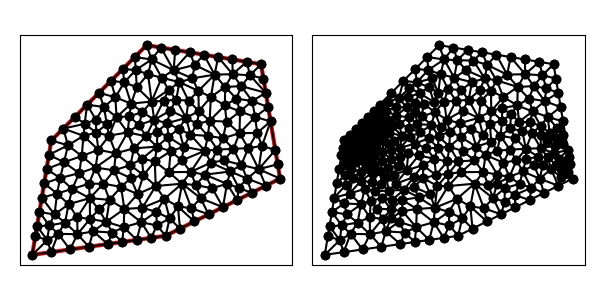

The data file committed next to this chart (first rows):
4.000000000000000000e+00, 1.100000000000000000e+01, 3.000000000000000000e+00, 5.000000000000000000e+00, 1.000000000000000000e+01, 6.000000000000000000e+00, 1.600000000000000000e+01, 9.000000000000000000e+00, 1.500000000000000000e+01, 1.500000000000000000e+01, 9.000000000000000000e+00, 1.600000000000000000e+01, 1.236999999999999922e+01, 1.328000000000000114e+01, 1.171343877551020540e+01, 1.360129591836735052e+01, 1.173657365614748649e+01, 1.254631113247711305e+01, 1.194000414388589526e+01, 1.314253568361482216e+01, 0.000000000000000000e+00, 3.937518846293204255e-01
4.000000000000000000e+00, 1.100000000000000000e+01, 3.000000000000000000e+00, 5.000000000000000000e+00, 1.000000000000000000e+01, 6.000000000000000000e+00, 1.600000000000000000e+01, 9.000000000000000000e+00, 1.500000000000000000e+01, 1.500000000000000000e+01, 9.000000000000000000e+00, 1.600000000000000000e+01, 1.173657365614748649e+01, 1.254631113247711305e+01, 1.171343877551020540e+01, 1.360129591836735052e+01, 1.119657142857142951e+01, 1.308442857142857463e+01, 1.154886128674304047e+01, 1.307734520742434547e+01, 0.000000000000000000e+00, 3.489523391525286566e-01
4.000000000000000000e+00, 1.100000000000000000e+01, 3.000000000000000000e+00, 5.000000000000000000e+00, 1.000000000000000000e+01, 6.000000000000000000e+00, 1.600000000000000000e+01, 9.000000000000000000e+00, 1.500000000000000000e+01, 1.500000000000000000e+01, 9.000000000000000000e+00, 1.600000000000000000e+01, 1.072116242890598770e+01, 1.405591652726664442e+01, 1.041316326530612102e+01, 1.468530612244897959e+01, 9.789728789791800168e+00, 1.429267656622539562e+01, 1.030801816133463689e+01, 1.434463307198033988e+01, 0.000000000000000000e+00, 4.350633711573989038e-01
4.000000000000000000e+00, 1.100000000000000000e+01, 3.000000000000000000e+00, 5.000000000000000000e+00, 1.000000000000000000e+01, 6.000000000000000000e+00, 1.600000000000000000e+01, 9.000000000000000000e+00, 1.500000000000000000e+01, 1.500000000000000000e+01, 9.000000000000000000e+00, 1.600000000000000000e+01, 1.139214285714285602e+01, 1.425785714285714434e+01, 1.171343877551020540e+01, 1.360129591836735052e+01, 1.256557142857142573e+01, 1.445342857142857262e+01, 1.189038435374149572e+01, 1.410419387755102427e+01, 0.000000000000000000e+00, 3.788281235658534363e-01
4.000000000000000000e+00, 1.100000000000000000e+01, 3.000000000000000000e+00, 5.000000000000000000e+00, 1.000000000000000000e+01, 6.000000000000000000e+00, 1.600000000000000000e+01, 9.000000000000000000e+00, 1.500000000000000000e+01, 1.500000000000000000e+01, 9.000000000000000000e+00, 1.600000000000000000e+01, 7.420012924154531397e+00, 1.222138790211652370e+01, 8.187377793985856300e+00, 1.293072655136598392e+01, 7.360325205865855480e+00, 1.326467479413414452e+01, 7.655905308002080467e+00, 1.280559641587221620e+01, 0.000000000000000000e+00, 2.321123515584131436e-01
4.000000000000000000e+00, 1.100000000000000000e+01, 3.000000000000000000e+00, 5.000000000000000000e+00, 1.000000000000000000e+01, 6.000000000000000000e+00, 1.600000000000000000e+01, 9.000000000000000000e+00, 1.500000000000000000e+01, 1.500000000000000000e+01, 9.000000000000000000e+00, 1.600000000000000000e+01, 1.013806367931940500e+01, 1.118504622125700898e+01, 1.025888855884999451e+01, 1.043495647349797117e+01, 1.094305543163242156e+01, 1.067056624649148233e+01, 1.044666922326727310e+01, 1.076352298041548750e+01, 0.000000000000000000e+00, 3.780072867788072943e-01
4.000000000000000000e+00, 1.100000000000000000e+01, 3.000000000000000000e+00, 5.000000000000000000e+00, 1.000000000000000000e+01, 6.000000000000000000e+00, 1.600000000000000000e+01, 9.000000000000000000e+00, 1.500000000000000000e+01, 1.500000000000000000e+01, 9.000000000000000000e+00, 1.600000000000000000e+01, 9.476196869154577485e+00, 8.608308693584659110e+00, 8.833133900979657227e+00, 9.181882283573711945e+00, 8.522824969314935828e+00, 8.186706573437140477e+00, 8.944051913149722921e+00, 8.658965850198503844e+00, 0.000000000000000000e+00, 3.820099630051511652e-01
4.000000000000000000e+00, 1.100000000000000000e+01, 3.000000000000000000e+00, 5.000000000000000000e+00, 1.000000000000000000e+01, 6.000000000000000000e+00, 1.600000000000000000e+01, 9.000000000000000000e+00, 1.500000000000000000e+01, 1.500000000000000000e+01, 9.000000000000000000e+00, 1.600000000000000000e+01, 1.230361088958726690e+01, 1.203676078188970955e+01, 1.221298022356308977e+01, 1.124217477090733475e+01, 1.300247471868615179e+01, 1.111458445527463823e+01, 1.250635527727883556e+01, 1.146450666935722751e+01, 0.000000000000000000e+00, 3.439890619546832062e-01
4.000000000000000000e+00, 1.100000000000000000e+01, 3.000000000000000000e+00, 5.000000000000000000e+00, 1.000000000000000000e+01, 6.000000000000000000e+00, 1.600000000000000000e+01, 9.000000000000000000e+00, 1.500000000000000000e+01, 1.500000000000000000e+01, 9.000000000000000000e+00, 1.600000000000000000e+01, 8.480894517714061109e+00, 1.378914415982139197e+01, 9.259100550414409270e+00, 1.304366444504432287e+01, 9.075667230242631334e+00, 1.447418304780210363e+01, 8.938554099457034496e+00, 1.376899721755594008e+01, 0.000000000000000000e+00, 2.672333143064645200e-01
4.000000000000000000e+00, 1.100000000000000000e+01, 3.000000000000000000e+00, 5.000000000000000000e+00, 1.000000000000000000e+01, 6.000000000000000000e+00, 1.600000000000000000e+01, 9.000000000000000000e+00, 1.500000000000000000e+01, 1.500000000000000000e+01, 9.000000000000000000e+00, 1.600000000000000000e+01, 1.023838944990929534e+01, 1.256245297406445971e+01, 9.885385227281958009e+00, 1.308112826049570465e+01, 9.397082473586181095e+00, 1.208740825354460213e+01, 9.840285716925810888e+00, 1.257699649603492276e+01, 0.000000000000000000e+00, 3.131020159292270955e-01
4.000000000000000000e+00, 1.100000000000000000e+01, 3.000000000000000000e+00, 5.000000000000000000e+00, 1.000000000000000000e+01, 6.000000000000000000e+00, 1.600000000000000000e+01, 9.000000000000000000e+00, 1.500000000000000000e+01, 1.500000000000000000e+01, 9.000000000000000000e+00, 1.600000000000000000e+01, 1.425000000000000000e+01, 1.512500000000000000e+01, 1.350000000000000000e+01, 1.525000000000000000e+01, 1.350900688880356704e+01, 1.447585991160699592e+01, 1.375300229626785686e+01, 1.495028663720233197e+01, 0.000000000000000000e+00, 3.397989015645987432e-01
4.000000000000000000e+00, 1.100000000000000000e+01, 3.000000000000000000e+00, 5.000000000000000000e+00, 1.000000000000000000e+01, 6.000000000000000000e+00, 1.600000000000000000e+01, 9.000000000000000000e+00, 1.500000000000000000e+01, 1.500000000000000000e+01, 9.000000000000000000e+00, 1.600000000000000000e+01, 8.375000000000000000e+00, 1.537500000000000000e+01, 8.430069091718040752e+00, 1.469493090828195925e+01, 9.260102352871292908e+00, 1.524811411722775389e+01, 8.688390481529777887e+00, 1.510601500850324008e+01, 0.000000000000000000e+00, 3.503885389996524991e-01
4.000000000000000000e+00, 1.100000000000000000e+01, 3.000000000000000000e+00, 5.000000000000000000e+00, 1.000000000000000000e+01, 6.000000000000000000e+00, 1.600000000000000000e+01, 9.000000000000000000e+00, 1.500000000000000000e+01, 1.500000000000000000e+01, 9.000000000000000000e+00, 1.600000000000000000e+01, 1.152502224824356070e+01, 1.496263348946135885e+01, 1.256557142857142573e+01, 1.445342857142857262e+01, 1.200000000000000000e+01, 1.550000000000000000e+01, 1.203019789227166392e+01, 1.497202068696330990e+01, 0.000000000000000000e+00, 4.057374628234882707e-01
4.000000000000000000e+00, 1.100000000000000000e+01, 3.000000000000000000e+00, 5.000000000000000000e+00, 1.000000000000000000e+01, 6.000000000000000000e+00, 1.600000000000000000e+01, 9.000000000000000000e+00, 1.500000000000000000e+01, 1.500000000000000000e+01, 9.000000000000000000e+00, 1.600000000000000000e+01, 1.072116242890598770e+01, 1.405591652726664442e+01, 1.119657142857142951e+01, 1.308442857142857463e+01, 1.171343877551020540e+01, 1.360129591836735052e+01, 1.121039087766254028e+01, 1.358054700568752260e+01, 0.000000000000000000e+00, 3.489523391525286566e-01
4.000000000000000000e+00, 1.100000000000000000e+01, 3.000000000000000000e+00, 5.000000000000000000e+00, 1.000000000000000000e+01, 6.000000000000000000e+00, 1.600000000000000000e+01, 9.000000000000000000e+00, 1.500000000000000000e+01, 1.500000000000000000e+01, 9.000000000000000000e+00, 1.600000000000000000e+01, 9.885385227281958009e+00, 1.308112826049570465e+01, 1.015000000000000036e+01, 1.365000000000000036e+01, 9.259100550414409270e+00, 1.304366444504432287e+01, 9.764828592565455878e+00, 1.325826423518000929e+01, 0.000000000000000000e+00, 3.186879426144633154e-01
4.000000000000000000e+00, 1.100000000000000000e+01, 3.000000000000000000e+00, 5.000000000000000000e+00, 1.000000000000000000e+01, 6.000000000000000000e+00, 1.600000000000000000e+01, 9.000000000000000000e+00, 1.500000000000000000e+01, 1.500000000000000000e+01, 9.000000000000000000e+00, 1.600000000000000000e+01, 1.370662667428226555e+01, 1.319667725563647309e+01, 1.396541265274754373e+01, 1.385050578861605786e+01, 1.311735904401609609e+01, 1.380803810440362334e+01, 1.359646612368196905e+01, 1.361840704955205261e+01, 0.000000000000000000e+00, 3.563182625146249505e-01
4.000000000000000000e+00, 1.100000000000000000e+01, 3.000000000000000000e+00, 5.000000000000000000e+00, 1.000000000000000000e+01, 6.000000000000000000e+00, 1.600000000000000000e+01, 9.000000000000000000e+00, 1.500000000000000000e+01, 1.500000000000000000e+01, 9.000000000000000000e+00, 1.600000000000000000e+01, 1.125000000000000000e+01, 1.562500000000000000e+01, 1.050000000000000000e+01, 1.575000000000000000e+01, 1.041316326530612102e+01, 1.468530612244897959e+01, 1.072105442176870760e+01, 1.535343537414965986e+01, 0.000000000000000000e+00, 3.498795768530477135e-01
4.000000000000000000e+00, 1.100000000000000000e+01, 3.000000000000000000e+00, 5.000000000000000000e+00, 1.000000000000000000e+01, 6.000000000000000000e+00, 1.600000000000000000e+01, 9.000000000000000000e+00, 1.500000000000000000e+01, 1.500000000000000000e+01, 9.000000000000000000e+00, 1.600000000000000000e+01, 1.119657142857142951e+01, 1.308442857142857463e+01, 1.106706698143429790e+01, 1.218171053400630299e+01, 1.173657365614748649e+01, 1.254631113247711305e+01, 1.133340402205107011e+01, 1.260415007930399689e+01, 0.000000000000000000e+00, 3.489523391525286566e-01
4.000000000000000000e+00, 1.100000000000000000e+01, 3.000000000000000000e+00, 5.000000000000000000e+00, 1.000000000000000000e+01, 6.000000000000000000e+00, 1.600000000000000000e+01, 9.000000000000000000e+00, 1.500000000000000000e+01, 1.500000000000000000e+01, 9.000000000000000000e+00, 1.600000000000000000e+01, 1.310301014089561988e+01, 1.283597098481386212e+01, 1.370662667428226555e+01, 1.319667725563647309e+01, 1.311735904401609609e+01, 1.380803810440362334e+01, 1.330899861973132658e+01, 1.328022878161798559e+01, 0.000000000000000000e+00, 3.563182625146249505e-01
4.000000000000000000e+00, 1.100000000000000000e+01, 3.000000000000000000e+00, 5.000000000000000000e+00, 1.000000000000000000e+01, 6.000000000000000000e+00, 1.600000000000000000e+01, 9.000000000000000000e+00, 1.500000000000000000e+01, 1.500000000000000000e+01, 9.000000000000000000e+00, 1.600000000000000000e+01, 1.275000000000000000e+01, 1.537500000000000000e+01, 1.200000000000000000e+01, 1.550000000000000000e+01, 1.256557142857142573e+01, 1.445342857142857262e+01, 1.243852380952380798e+01, 1.510947619047619206e+01, 0.000000000000000000e+00, 5.000000000000000000e-01
4.000000000000000000e+00, 1.100000000000000000e+01, 3.000000000000000000e+00, 5.000000000000000000e+00, 1.000000000000000000e+01, 6.000000000000000000e+00, 1.600000000000000000e+01, 9.000000000000000000e+00, 1.500000000000000000e+01, 1.500000000000000000e+01, 9.000000000000000000e+00, 1.600000000000000000e+01, 1.041316326530612102e+01, 1.468530612244897959e+01, 1.152502224824356070e+01, 1.496263348946135885e+01, 1.125000000000000000e+01, 1.562500000000000000e+01, 1.106272850451656176e+01, 1.509097987063677948e+01, 0.000000000000000000e+00, 4.057374628234882707e-01
4.000000000000000000e+00, 1.100000000000000000e+01, 3.000000000000000000e+00, 5.000000000000000000e+00, 1.000000000000000000e+01, 6.000000000000000000e+00, 1.600000000000000000e+01, 9.000000000000000000e+00, 1.500000000000000000e+01, 1.500000000000000000e+01, 9.000000000000000000e+00, 1.600000000000000000e+01, 9.260102352871292908e+00, 1.524811411722775389e+01, 9.750000000000000000e+00, 1.587500000000000000e+01, 9.000000000000000000e+00, 1.600000000000000000e+01, 9.336700784290430377e+00, 1.570770470574258582e+01, 0.000000000000000000e+00, 4.324554875067476711e-01
4.000000000000000000e+00, 1.100000000000000000e+01, 3.000000000000000000e+00, 5.000000000000000000e+00, 1.000000000000000000e+01, 6.000000000000000000e+00, 1.600000000000000000e+01, 9.000000000000000000e+00, 1.500000000000000000e+01, 1.500000000000000000e+01, 9.000000000000000000e+00, 1.600000000000000000e+01, 1.072116242890598770e+01, 1.405591652726664442e+01, 1.015000000000000036e+01, 1.365000000000000036e+01, 1.054777647276462105e+01, 1.313496353972197994e+01, 1.047297963389020303e+01, 1.361362668899620765e+01, 0.000000000000000000e+00, 3.186879426144633154e-01
4.000000000000000000e+00, 1.100000000000000000e+01, 3.000000000000000000e+00, 5.000000000000000000e+00, 1.000000000000000000e+01, 6.000000000000000000e+00, 1.600000000000000000e+01, 9.000000000000000000e+00, 1.500000000000000000e+01, 1.500000000000000000e+01, 9.000000000000000000e+00, 1.600000000000000000e+01, 1.139214285714285602e+01, 1.425785714285714434e+01, 1.041316326530612102e+01, 1.468530612244897959e+01, 1.072116242890598770e+01, 1.405591652726664442e+01, 1.084215618378498824e+01, 1.433302659752425789e+01, 0.000000000000000000e+00, 3.788281235658534363e-01
4.000000000000000000e+00, 1.100000000000000000e+01, 3.000000000000000000e+00, 5.000000000000000000e+00, 1.000000000000000000e+01, 6.000000000000000000e+00, 1.600000000000000000e+01, 9.000000000000000000e+00, 1.500000000000000000e+01, 1.500000000000000000e+01, 9.000000000000000000e+00, 1.600000000000000000e+01, 1.256557142857142573e+01, 1.445342857142857262e+01, 1.152502224824356070e+01, 1.496263348946135885e+01, 1.139214285714285602e+01, 1.425785714285714434e+01, 1.182757884465261355e+01, 1.455797306791569135e+01, 0.000000000000000000e+00, 3.788281235658534363e-01
4.000000000000000000e+00, 1.100000000000000000e+01, 3.000000000000000000e+00, 5.000000000000000000e+00, 1.000000000000000000e+01, 6.000000000000000000e+00, 1.600000000000000000e+01, 9.000000000000000000e+00, 1.500000000000000000e+01, 1.500000000000000000e+01, 9.000000000000000000e+00, 1.600000000000000000e+01, 1.152502224824356070e+01, 1.496263348946135885e+01, 1.041316326530612102e+01, 1.468530612244897959e+01, 1.139214285714285602e+01, 1.425785714285714434e+01, 1.111010945689751317e+01, 1.463526558492249308e+01, 0.000000000000000000e+00, 3.788281235658534363e-01
4.000000000000000000e+00, 1.100000000000000000e+01, 3.000000000000000000e+00, 5.000000000000000000e+00, 1.000000000000000000e+01, 6.000000000000000000e+00, 1.600000000000000000e+01, 9.000000000000000000e+00, 1.500000000000000000e+01, 1.500000000000000000e+01, 9.000000000000000000e+00, 1.600000000000000000e+01, 1.200000000000000000e+01, 1.550000000000000000e+01, 1.125000000000000000e+01, 1.562500000000000000e+01, 1.152502224824356070e+01, 1.496263348946135885e+01, 1.159167408274785238e+01, 1.536254449648711962e+01, 0.000000000000000000e+00, 4.057374628234882707e-01
4.000000000000000000e+00, 1.100000000000000000e+01, 3.000000000000000000e+00, 5.000000000000000000e+00, 1.000000000000000000e+01, 6.000000000000000000e+00, 1.600000000000000000e+01, 9.000000000000000000e+00, 1.500000000000000000e+01, 1.500000000000000000e+01, 9.000000000000000000e+00, 1.600000000000000000e+01, 1.041316326530612102e+01, 1.468530612244897959e+01, 9.750000000000000000e+00, 1.587500000000000000e+01, 9.260102352871292908e+00, 1.524811411722775389e+01, 9.807755206059137976e+00, 1.526947341322557783e+01, 0.000000000000000000e+00, 4.324554875067476711e-01
4.000000000000000000e+00, 1.100000000000000000e+01, 3.000000000000000000e+00, 5.000000000000000000e+00, 1.000000000000000000e+01, 6.000000000000000000e+00, 1.600000000000000000e+01, 9.000000000000000000e+00, 1.500000000000000000e+01, 1.500000000000000000e+01, 9.000000000000000000e+00, 1.600000000000000000e+01, 1.041316326530612102e+01, 1.468530612244897959e+01, 1.050000000000000000e+01, 1.575000000000000000e+01, 9.750000000000000000e+00, 1.587500000000000000e+01, 1.022105442176870760e+01, 1.543676870748299201e+01, 0.000000000000000000e+00, 3.498795768530477135e-01
4.000000000000000000e+00, 1.100000000000000000e+01, 3.000000000000000000e+00, 5.000000000000000000e+00, 1.000000000000000000e+01, 6.000000000000000000e+00, 1.600000000000000000e+01, 9.000000000000000000e+00, 1.500000000000000000e+01, 1.500000000000000000e+01, 9.000000000000000000e+00, 1.600000000000000000e+01, 8.480894517714061109e+00, 1.378914415982139197e+01, 9.075667230242631334e+00, 1.447418304780210363e+01, 8.430069091718040752e+00, 1.469493090828195925e+01, 8.662210279891576548e+00, 1.431941937196848613e+01, 0.000000000000000000e+00, 2.672333143064645200e-01
4.000000000000000000e+00, 1.100000000000000000e+01, 3.000000000000000000e+00, 5.000000000000000000e+00, 1.000000000000000000e+01, 6.000000000000000000e+00, 1.600000000000000000e+01, 9.000000000000000000e+00, 1.500000000000000000e+01, 1.500000000000000000e+01, 9.000000000000000000e+00, 1.600000000000000000e+01, 9.789728789791800168e+00, 1.429267656622539562e+01, 1.015000000000000036e+01, 1.365000000000000036e+01, 1.072116242890598770e+01, 1.405591652726664442e+01, 1.022029707289926215e+01, 1.399953103116401287e+01, 0.000000000000000000e+00, 3.186879426144633154e-01
4.000000000000000000e+00, 1.100000000000000000e+01, 3.000000000000000000e+00, 5.000000000000000000e+00, 1.000000000000000000e+01, 6.000000000000000000e+00, 1.600000000000000000e+01, 9.000000000000000000e+00, 1.500000000000000000e+01, 1.500000000000000000e+01, 9.000000000000000000e+00, 1.600000000000000000e+01, 7.125000000000000000e+00, 1.412500000000000000e+01, 6.500000000000000000e+00, 1.350000000000000000e+01, 7.360325205865855480e+00, 1.326467479413414452e+01, 6.995108401955285160e+00, 1.362989159804471484e+01, 0.000000000000000000e+00, 2.109204041322185474e-01
4.000000000000000000e+00, 1.100000000000000000e+01, 3.000000000000000000e+00, 5.000000000000000000e+00, 1.000000000000000000e+01, 6.000000000000000000e+00, 1.600000000000000000e+01, 9.000000000000000000e+00, 1.500000000000000000e+01, 1.500000000000000000e+01, 9.000000000000000000e+00, 1.600000000000000000e+01, 8.430069091718040752e+00, 1.469493090828195925e+01, 8.375000000000000000e+00, 1.537500000000000000e+01, 7.750000000000000000e+00, 1.475000000000000000e+01, 8.185023030572679659e+00, 1.493997696942732034e+01, 0.000000000000000000e+00, 3.181671589486910201e-01
4.000000000000000000e+00, 1.100000000000000000e+01, 3.000000000000000000e+00, 5.000000000000000000e+00, 1.000000000000000000e+01, 6.000000000000000000e+00, 1.600000000000000000e+01, 9.000000000000000000e+00, 1.500000000000000000e+01, 1.500000000000000000e+01, 9.000000000000000000e+00, 1.600000000000000000e+01, 9.260102352871292908e+00, 1.524811411722775389e+01, 9.075667230242631334e+00, 1.447418304780210363e+01, 9.789728789791800168e+00, 1.429267656622539562e+01, 9.375166124301907544e+00, 1.467165791041841771e+01, 0.000000000000000000e+00, 3.416757982182399567e-01
4.000000000000000000e+00, 1.100000000000000000e+01, 3.000000000000000000e+00, 5.000000000000000000e+00, 1.000000000000000000e+01, 6.000000000000000000e+00, 1.600000000000000000e+01, 9.000000000000000000e+00, 1.500000000000000000e+01, 1.500000000000000000e+01, 9.000000000000000000e+00, 1.600000000000000000e+01, 7.825773869415908024e+00, 1.404922613058409198e+01, 7.360325205865855480e+00, 1.326467479413414452e+01, 8.187377793985856300e+00, 1.293072655136598392e+01, 7.791158956422539639e+00, 1.341487582536140621e+01, 0.000000000000000000e+00, 2.429868348505674347e-01
4.000000000000000000e+00, 1.100000000000000000e+01, 3.000000000000000000e+00, 5.000000000000000000e+00, 1.000000000000000000e+01, 6.000000000000000000e+00, 1.600000000000000000e+01, 9.000000000000000000e+00, 1.500000000000000000e+01, 1.500000000000000000e+01, 9.000000000000000000e+00, 1.600000000000000000e+01, 9.260102352871292908e+00, 1.524811411722775389e+01, 9.000000000000000000e+00, 1.600000000000000000e+01, 8.375000000000000000e+00, 1.537500000000000000e+01, 8.878367450957098228e+00, 1.554103803907591974e+01, 0.000000000000000000e+00, 3.503885389996524991e-01
4.000000000000000000e+00, 1.100000000000000000e+01, 3.000000000000000000e+00, 5.000000000000000000e+00, 1.000000000000000000e+01, 6.000000000000000000e+00, 1.600000000000000000e+01, 9.000000000000000000e+00, 1.500000000000000000e+01, 1.500000000000000000e+01, 9.000000000000000000e+00, 1.600000000000000000e+01, 9.260102352871292908e+00, 1.524811411722775389e+01, 8.430069091718040752e+00, 1.469493090828195925e+01, 9.075667230242631334e+00, 1.447418304780210363e+01, 8.921946224943987147e+00, 1.480574269110393892e+01, 0.000000000000000000e+00, 3.416757982182399567e-01
4.000000000000000000e+00, 1.100000000000000000e+01, 3.000000000000000000e+00, 5.000000000000000000e+00, 1.000000000000000000e+01, 6.000000000000000000e+00, 1.600000000000000000e+01, 9.000000000000000000e+00, 1.500000000000000000e+01, 1.500000000000000000e+01, 9.000000000000000000e+00, 1.600000000000000000e+01, 6.759286931107839180e+00, 1.275763318402077928e+01, 5.875000000000000000e+00, 1.287500000000000000e+01, 6.333174457712569705e+00, 1.209675016704469463e+01, 6.322487129606803258e+00, 1.257646111702182345e+01, 0.000000000000000000e+00, 1.445639372938930245e-01
4.000000000000000000e+00, 1.100000000000000000e+01, 3.000000000000000000e+00, 5.000000000000000000e+00, 1.000000000000000000e+01, 6.000000000000000000e+00, 1.600000000000000000e+01, 9.000000000000000000e+00, 1.500000000000000000e+01, 1.500000000000000000e+01, 9.000000000000000000e+00, 1.600000000000000000e+01, 9.259100550414409270e+00, 1.304366444504432287e+01, 1.015000000000000036e+01, 1.365000000000000036e+01, 9.789728789791800168e+00, 1.429267656622539562e+01, 9.732943113402070523e+00, 1.366211367042323843e+01, 0.000000000000000000e+00, 3.186879426144633154e-01
4.000000000000000000e+00, 1.100000000000000000e+01, 3.000000000000000000e+00, 5.000000000000000000e+00, 1.000000000000000000e+01, 6.000000000000000000e+00, 1.600000000000000000e+01, 9.000000000000000000e+00, 1.500000000000000000e+01, 1.500000000000000000e+01, 9.000000000000000000e+00, 1.600000000000000000e+01, 7.825773869415908024e+00, 1.404922613058409198e+01, 8.430069091718040752e+00, 1.469493090828195925e+01, 7.750000000000000000e+00, 1.475000000000000000e+01, 8.001947653711317443e+00, 1.449805234628868256e+01, 0.000000000000000000e+00, 2.913141567185933423e-01
4.000000000000000000e+00, 1.100000000000000000e+01, 3.000000000000000000e+00, 5.000000000000000000e+00, 1.000000000000000000e+01, 6.000000000000000000e+00, 1.600000000000000000e+01, 9.000000000000000000e+00, 1.500000000000000000e+01, 1.500000000000000000e+01, 9.000000000000000000e+00, 1.600000000000000000e+01, 8.480894517714061109e+00, 1.378914415982139197e+01, 8.187377793985856300e+00, 1.293072655136598392e+01, 9.259100550414409270e+00, 1.304366444504432287e+01, 8.642457620704774968e+00, 1.325451171874389900e+01, 0.000000000000000000e+00, 2.672333143064645200e-01
4.000000000000000000e+00, 1.100000000000000000e+01, 3.000000000000000000e+00, 5.000000000000000000e+00, 1.000000000000000000e+01, 6.000000000000000000e+00, 1.600000000000000000e+01, 9.000000000000000000e+00, 1.500000000000000000e+01, 1.500000000000000000e+01, 9.000000000000000000e+00, 1.600000000000000000e+01, 8.092141680118768221e+00, 1.226401505360016664e+01, 8.002950517431937527e+00, 1.142252607420052968e+01, 8.588888960299462028e+00, 1.180924447597807969e+01, 8.227993719283389851e+00, 1.183192853459292415e+01, 0.000000000000000000e+00, 2.352030072939978178e-01
4.000000000000000000e+00, 1.100000000000000000e+01, 3.000000000000000000e+00, 5.000000000000000000e+00, 1.000000000000000000e+01, 6.000000000000000000e+00, 1.600000000000000000e+01, 9.000000000000000000e+00, 1.500000000000000000e+01, 1.500000000000000000e+01, 9.000000000000000000e+00, 1.600000000000000000e+01, 8.430069091718040752e+00, 1.469493090828195925e+01, 7.825773869415908024e+00, 1.404922613058409198e+01, 8.480894517714061109e+00, 1.378914415982139197e+01, 8.245579159616005072e+00, 1.417776706622914595e+01, 0.000000000000000000e+00, 2.672333143064645200e-01
4.000000000000000000e+00, 1.100000000000000000e+01, 3.000000000000000000e+00, 5.000000000000000000e+00, 1.000000000000000000e+01, 6.000000000000000000e+00, 1.600000000000000000e+01, 9.000000000000000000e+00, 1.500000000000000000e+01, 1.500000000000000000e+01, 9.000000000000000000e+00, 1.600000000000000000e+01, 1.023838944990929534e+01, 1.256245297406445971e+01, 1.106706698143429790e+01, 1.218171053400630299e+01, 1.054777647276462105e+01, 1.313496353972197994e+01, 1.061774430136940417e+01, 1.262637568259758147e+01, 0.000000000000000000e+00, 3.131020159292270955e-01
4.000000000000000000e+00, 1.100000000000000000e+01, 3.000000000000000000e+00, 5.000000000000000000e+00, 1.000000000000000000e+01, 6.000000000000000000e+00, 1.600000000000000000e+01, 9.000000000000000000e+00, 1.500000000000000000e+01, 1.500000000000000000e+01, 9.000000000000000000e+00, 1.600000000000000000e+01, 8.716873153745810399e+00, 6.710961793068483949e+00, 9.239949493661166358e+00, 5.891421356237309226e+00, 9.534674769297520669e+00, 6.542810520850085965e+00, 9.163832472234831883e+00, 6.381731223385293639e+00, 1.000000000000000000e+00, 5.000000000000000000e-01
4.000000000000000000e+00, 1.100000000000000000e+01, 3.000000000000000000e+00, 5.000000000000000000e+00, 1.000000000000000000e+01, 6.000000000000000000e+00, 1.600000000000000000e+01, 9.000000000000000000e+00, 1.500000000000000000e+01, 1.500000000000000000e+01, 9.000000000000000000e+00, 1.600000000000000000e+01, 7.825773869415908024e+00, 1.404922613058409198e+01, 8.187377793985856300e+00, 1.293072655136598392e+01, 8.480894517714061109e+00, 1.378914415982139197e+01, 8.164682060371942995e+00, 1.358969894725715477e+01, 0.000000000000000000e+00, 2.672333143064645200e-01
4.000000000000000000e+00, 1.100000000000000000e+01, 3.000000000000000000e+00, 5.000000000000000000e+00, 1.000000000000000000e+01, 6.000000000000000000e+00, 1.600000000000000000e+01, 9.000000000000000000e+00, 1.500000000000000000e+01, 1.500000000000000000e+01, 9.000000000000000000e+00, 1.600000000000000000e+01, 7.750000000000000000e+00, 1.475000000000000000e+01, 7.125000000000000000e+00, 1.412500000000000000e+01, 7.825773869415908024e+00, 1.404922613058409198e+01, 7.566924623138636008e+00, 1.430807537686136222e+01, 0.000000000000000000e+00, 2.548402469496442446e-01
4.000000000000000000e+00, 1.100000000000000000e+01, 3.000000000000000000e+00, 5.000000000000000000e+00, 1.000000000000000000e+01, 6.000000000000000000e+00, 1.600000000000000000e+01, 9.000000000000000000e+00, 1.500000000000000000e+01, 1.500000000000000000e+01, 9.000000000000000000e+00, 1.600000000000000000e+01, 7.360325205865855480e+00, 1.326467479413414452e+01, 7.825773869415908024e+00, 1.404922613058409198e+01, 7.125000000000000000e+00, 1.412500000000000000e+01, 7.437033025093921168e+00, 1.381296697490608061e+01, 0.000000000000000000e+00, 2.429868348505674347e-01
4.000000000000000000e+00, 1.100000000000000000e+01, 3.000000000000000000e+00, 5.000000000000000000e+00, 1.000000000000000000e+01, 6.000000000000000000e+00, 1.600000000000000000e+01, 9.000000000000000000e+00, 1.500000000000000000e+01, 1.500000000000000000e+01, 9.000000000000000000e+00, 1.600000000000000000e+01, 3.875000000000000000e+00, 1.025000000000000000e+01, 4.876830677082947929e+00, 1.074649926098364894e+01, 4.000000000000000000e+00, 1.100000000000000000e+01, 4.250610225694315680e+00, 1.066549975366121572e+01, 1.000000000000000000e+00, 5.566845709032873513e-02
4.000000000000000000e+00, 1.100000000000000000e+01, 3.000000000000000000e+00, 5.000000000000000000e+00, 1.000000000000000000e+01, 6.000000000000000000e+00, 1.600000000000000000e+01, 9.000000000000000000e+00, 1.500000000000000000e+01, 1.500000000000000000e+01, 9.000000000000000000e+00, 1.600000000000000000e+01, 6.464917439934539267e+00, 1.051036149938147446e+01, 5.689221469608512827e+00, 1.124460786185390049e+01, 5.593160501066597234e+00, 1.018084367299115556e+01, 5.915766470203216443e+00, 1.064527101140884291e+01, 0.000000000000000000e+00, 9.662822114979899291e-02
4.000000000000000000e+00, 1.100000000000000000e+01, 3.000000000000000000e+00, 5.000000000000000000e+00, 1.000000000000000000e+01, 6.000000000000000000e+00, 1.600000000000000000e+01, 9.000000000000000000e+00, 1.500000000000000000e+01, 1.500000000000000000e+01, 9.000000000000000000e+00, 1.600000000000000000e+01, 9.397082473586181095e+00, 1.208740825354460213e+01, 9.562531783465800572e+00, 1.146785607475621127e+01, 1.007641287169736977e+01, 1.190651299568723864e+01, 9.678675709583117737e+00, 1.182059244132935127e+01, 0.000000000000000000e+00, 3.379436270927584363e-01
4.000000000000000000e+00, 1.100000000000000000e+01, 3.000000000000000000e+00, 5.000000000000000000e+00, 1.000000000000000000e+01, 6.000000000000000000e+00, 1.600000000000000000e+01, 9.000000000000000000e+00, 1.500000000000000000e+01, 1.500000000000000000e+01, 9.000000000000000000e+00, 1.600000000000000000e+01, 6.759286931107839180e+00, 1.275763318402077928e+01, 7.360325205865855480e+00, 1.326467479413414452e+01, 6.500000000000000000e+00, 1.350000000000000000e+01, 6.873204045657897332e+00, 1.317410265938497638e+01, 0.000000000000000000e+00, 1.974859677436032190e-01
4.000000000000000000e+00, 1.100000000000000000e+01, 3.000000000000000000e+00, 5.000000000000000000e+00, 1.000000000000000000e+01, 6.000000000000000000e+00, 1.600000000000000000e+01, 9.000000000000000000e+00, 1.500000000000000000e+01, 1.500000000000000000e+01, 9.000000000000000000e+00, 1.600000000000000000e+01, 7.028755854038392314e+00, 1.125240489511669395e+01, 8.002950517431937527e+00, 1.142252607420052968e+01, 7.420012924154531397e+00, 1.222138790211652370e+01, 7.483906431874953746e+00, 1.163210629047791578e+01, 0.000000000000000000e+00, 2.015516465118401268e-01
4.000000000000000000e+00, 1.100000000000000000e+01, 3.000000000000000000e+00, 5.000000000000000000e+00, 1.000000000000000000e+01, 6.000000000000000000e+00, 1.600000000000000000e+01, 9.000000000000000000e+00, 1.500000000000000000e+01, 1.500000000000000000e+01, 9.000000000000000000e+00, 1.600000000000000000e+01, 9.260102352871292908e+00, 1.524811411722775389e+01, 9.789728789791800168e+00, 1.429267656622539562e+01, 1.041316326530612102e+01, 1.468530612244897959e+01, 9.820998135989738032e+00, 1.474203226863404304e+01, 0.000000000000000000e+00, 4.324554875067476711e-01
4.000000000000000000e+00, 1.100000000000000000e+01, 3.000000000000000000e+00, 5.000000000000000000e+00, 1.000000000000000000e+01, 6.000000000000000000e+00, 1.600000000000000000e+01, 9.000000000000000000e+00, 1.500000000000000000e+01, 1.500000000000000000e+01, 9.000000000000000000e+00, 1.600000000000000000e+01, 9.259100550414409270e+00, 1.304366444504432287e+01, 9.789728789791800168e+00, 1.429267656622539562e+01, 9.075667230242631334e+00, 1.447418304780210363e+01, 9.374832190149612998e+00, 1.393684135302394189e+01, 0.000000000000000000e+00, 3.416757982182399567e-01
4.000000000000000000e+00, 1.100000000000000000e+01, 3.000000000000000000e+00, 5.000000000000000000e+00, 1.000000000000000000e+01, 6.000000000000000000e+00, 1.600000000000000000e+01, 9.000000000000000000e+00, 1.500000000000000000e+01, 1.500000000000000000e+01, 9.000000000000000000e+00, 1.600000000000000000e+01, 9.397082473586181095e+00, 1.208740825354460213e+01, 9.259100550414409270e+00, 1.304366444504432287e+01, 8.776067403568916347e+00, 1.248588264477926835e+01, 9.144083475856502830e+00, 1.253898511445606268e+01, 0.000000000000000000e+00, 2.889683150260171640e-01
4.000000000000000000e+00, 1.100000000000000000e+01, 3.000000000000000000e+00, 5.000000000000000000e+00, 1.000000000000000000e+01, 6.000000000000000000e+00, 1.600000000000000000e+01, 9.000000000000000000e+00, 1.500000000000000000e+01, 1.500000000000000000e+01, 9.000000000000000000e+00, 1.600000000000000000e+01, 1.106706698143429790e+01, 1.218171053400630299e+01, 1.007641287169736977e+01, 1.190651299568723864e+01, 1.068281729747133468e+01, 1.160857451290178233e+01, 1.060876571686766745e+01, 1.189893268086510858e+01, 0.000000000000000000e+00, 3.495279942818956820e-01
4.000000000000000000e+00, 1.100000000000000000e+01, 3.000000000000000000e+00, 5.000000000000000000e+00, 1.000000000000000000e+01, 6.000000000000000000e+00, 1.600000000000000000e+01, 9.000000000000000000e+00, 1.500000000000000000e+01, 1.500000000000000000e+01, 9.000000000000000000e+00, 1.600000000000000000e+01, 7.028755854038392314e+00, 1.125240489511669395e+01, 7.420012924154531397e+00, 1.222138790211652370e+01, 6.910472310062045764e+00, 1.186364817798717652e+01, 7.119747029418323159e+00, 1.177914699174012902e+01, 0.000000000000000000e+00, 1.748070788615669613e-01
4.000000000000000000e+00, 1.100000000000000000e+01, 3.000000000000000000e+00, 5.000000000000000000e+00, 1.000000000000000000e+01, 6.000000000000000000e+00, 1.600000000000000000e+01, 9.000000000000000000e+00, 1.500000000000000000e+01, 1.500000000000000000e+01, 9.000000000000000000e+00, 1.600000000000000000e+01, 7.420012924154531397e+00, 1.222138790211652370e+01, 7.360325205865855480e+00, 1.326467479413414452e+01, 6.759286931107839180e+00, 1.275763318402077928e+01, 7.179875020376075945e+00, 1.274789862675714858e+01, 0.000000000000000000e+00, 1.974859677436032190e-01
4.000000000000000000e+00, 1.100000000000000000e+01, 3.000000000000000000e+00, 5.000000000000000000e+00, 1.000000000000000000e+01, 6.000000000000000000e+00, 1.600000000000000000e+01, 9.000000000000000000e+00, 1.500000000000000000e+01, 1.500000000000000000e+01, 9.000000000000000000e+00, 1.600000000000000000e+01, 5.875000000000000000e+00, 1.287500000000000000e+01, 5.250000000000000000e+00, 1.225000000000000000e+01, 5.748546428502059769e+00, 1.186916140391070584e+01, 5.624515476167353256e+00, 1.233138713463690372e+01, 0.000000000000000000e+00, 8.262471388663694682e-02
4.000000000000000000e+00, 1.100000000000000000e+01, 3.000000000000000000e+00, 5.000000000000000000e+00, 1.000000000000000000e+01, 6.000000000000000000e+00, 1.600000000000000000e+01, 9.000000000000000000e+00, 1.500000000000000000e+01, 1.500000000000000000e+01, 9.000000000000000000e+00, 1.600000000000000000e+01, 6.759286931107839180e+00, 1.275763318402077928e+01, 6.333174457712569705e+00, 1.209675016704469463e+01, 6.910472310062045764e+00, 1.186364817798717652e+01, 6.667644566294151254e+00, 1.223934384301755074e+01, 0.000000000000000000e+00, 1.445639372938930245e-01
... 242 more rows
